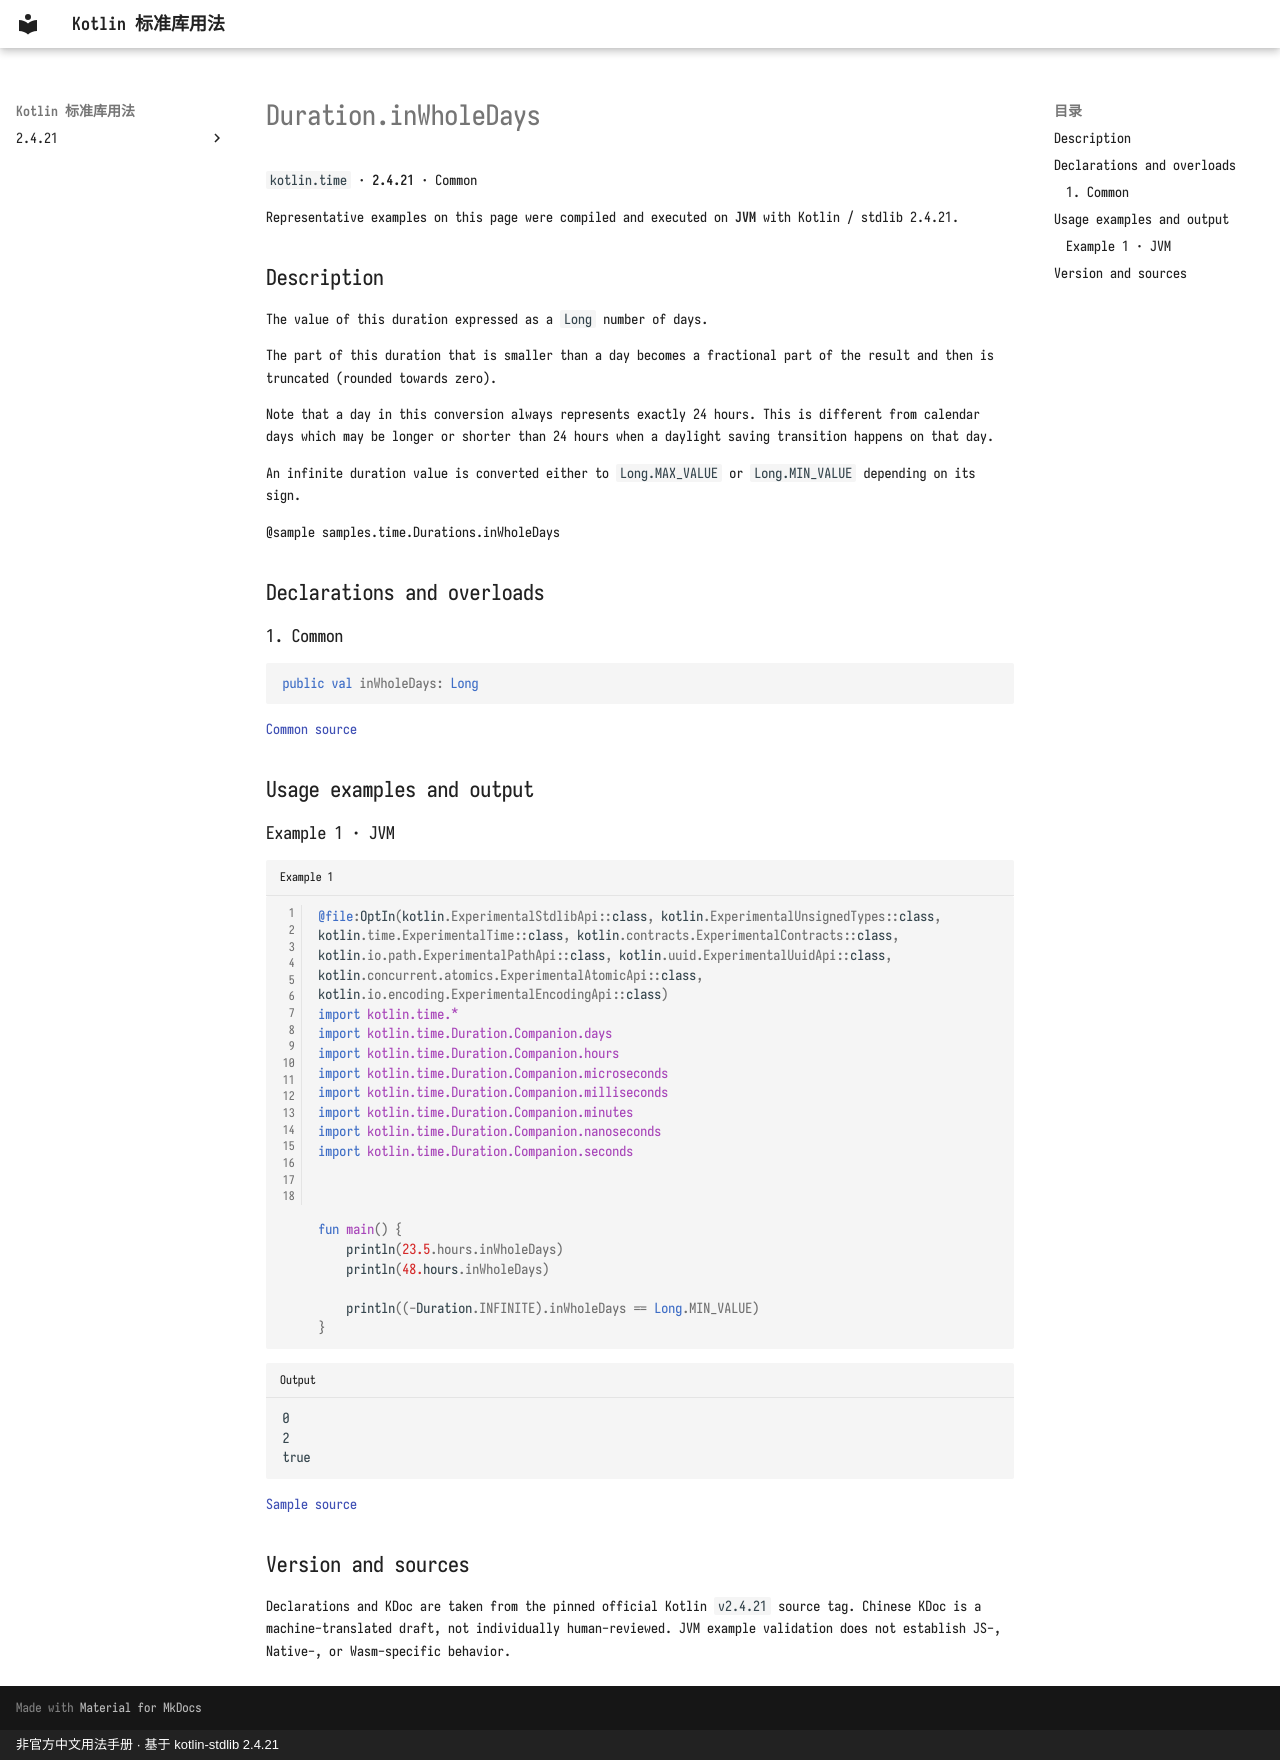

repository: oooooooko/kotlin-stdlib-docs · page: en/api/kotlin.time/duration-inwholedays--723c8998/index.html · generator: mkdocs · copyright: 非官方中文用法手册 · 基于 kotlin-stdlib 2.4.21

# Duration.inWholeDays

`kotlin.time` · **2.4.21** · Common

Representative examples on this page were compiled and executed on **JVM** with Kotlin / stdlib 2.4.21.

## Description

The value of this duration expressed as a `Long` number of days.

The part of this duration that is smaller than a day
becomes a fractional part of the result and then is truncated (rounded towards zero).

Note that a day in this conversion always represents exactly 24 hours.
This is different from calendar days which may be longer or shorter
than 24 hours when a daylight saving transition happens on that day.

An infinite duration value is converted either to `Long.MAX_VALUE` or `Long.MIN_VALUE` depending on its sign.

@sample samples.time.Durations.inWholeDays

## Declarations and overloads

### 1. Common

```kotlin
public val inWholeDays: Long
```

[Common source](https://github.com/JetBrains/kotlin/blob/v2.4.21/libraries/stdlib/src/kotlin/time/Duration.kt#L706)

## Usage examples and output

### Example 1 · JVM

```kotlin title="Example 1" linenums="1"
@file:OptIn(kotlin.ExperimentalStdlibApi::class, kotlin.ExperimentalUnsignedTypes::class, kotlin.time.ExperimentalTime::class, kotlin.contracts.ExperimentalContracts::class, kotlin.io.path.ExperimentalPathApi::class, kotlin.uuid.ExperimentalUuidApi::class, kotlin.concurrent.atomics.ExperimentalAtomicApi::class, kotlin.io.encoding.ExperimentalEncodingApi::class)
import kotlin.time.*
import kotlin.time.Duration.Companion.days
import kotlin.time.Duration.Companion.hours
import kotlin.time.Duration.Companion.microseconds
import kotlin.time.Duration.Companion.milliseconds
import kotlin.time.Duration.Companion.minutes
import kotlin.time.Duration.Companion.nanoseconds
import kotlin.time.Duration.Companion.seconds



fun main() {
    println(23.5.hours.inWholeDays)
    println(48.hours.inWholeDays)

    println((-Duration.INFINITE).inWholeDays == Long.MIN_VALUE)
}
```

```text title="Output"
0
2
true
```

[Sample source](https://github.com/JetBrains/kotlin/blob/v2.4.21/libraries/stdlib/samples/test/samples/time/durations.kt#L219)

## Version and sources

Declarations and KDoc are taken from the pinned official Kotlin `v2.4.21` source tag. Chinese KDoc is a machine-translated draft, not individually human-reviewed. JVM example validation does not establish JS-, Native-, or Wasm-specific behavior.
